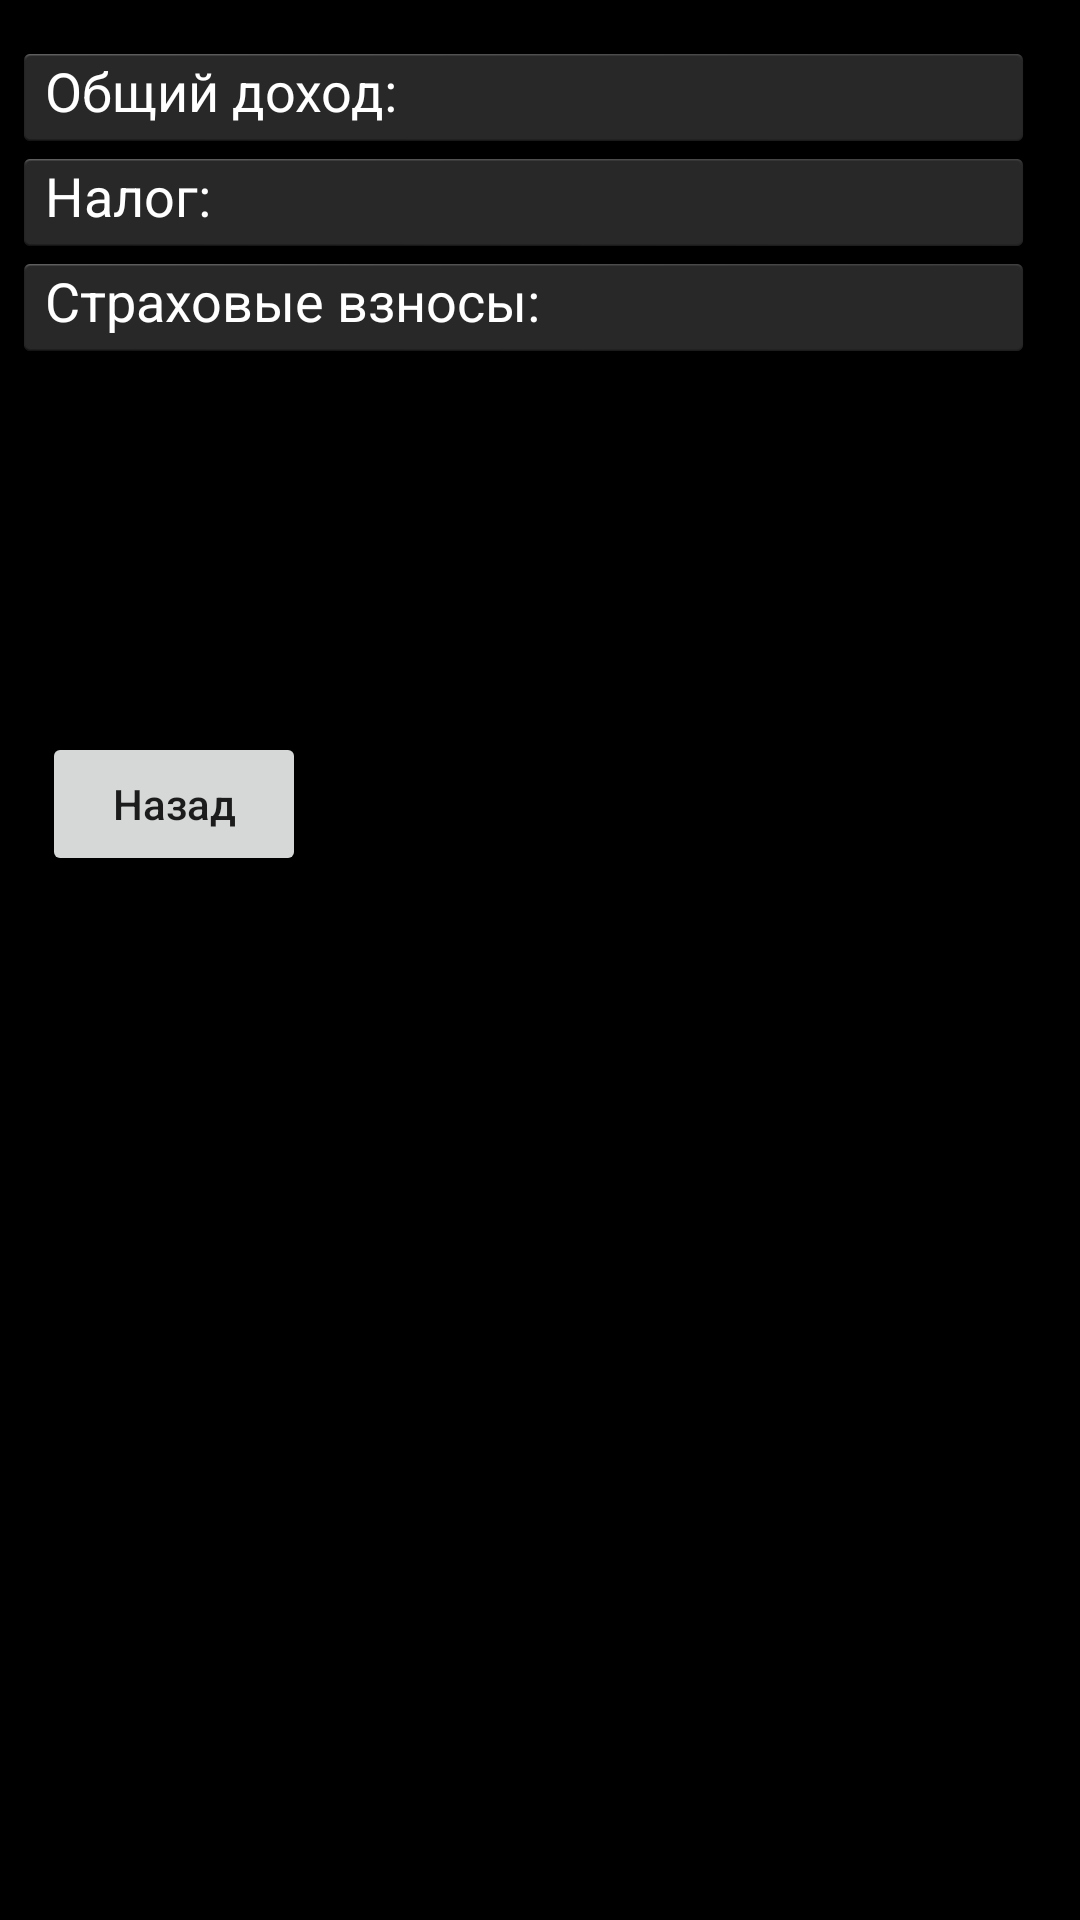

The Android layout XML behind this screen, and the referenced resources:
<!-- AndroidManifest.xml: application theme AppTheme -->
<!-- res/layout/activity_usn_output.xml -->
<?xml version="1.0" encoding="utf-8"?>
<RelativeLayout xmlns:android="http://schemas.android.com/apk/res/android"
                xmlns:app="http://schemas.android.com/apk/res-auto"
                xmlns:tools="http://schemas.android.com/tools"
                android:layout_width="match_parent"
                android:layout_height="match_parent"
                android:background="@android:color/background_dark"
        tools:context=".UsnActivityOutput">

    <TextView
            android:text="Общий доход: "
            android:layout_width="394dp"
            android:layout_height="45dp"
            android:id="@+id/viewIncome"
            android:textSize="18sp"
            android:background="@android:drawable/dialog_holo_dark_frame"
            android:textColor="@android:color/background_light"
            android:textAlignment="gravity"
            android:paddingLeft="15dp"
            android:layout_alignParentEnd="true"
            android:layout_centerHorizontal="true"
            android:layout_marginEnd="11dp"
            android:layout_marginTop="10dp"
            android:layout_alignParentTop="true"/>
    <TextView
            android:text="Налог: "
            android:layout_width="394dp"
            android:layout_height="45dp"
            android:id="@+id/viewTax"
            android:textSize="18sp"
            android:textAlignment="gravity"
            android:paddingLeft="15dp"
            android:background="@android:drawable/dialog_holo_dark_frame"
            android:textColor="@android:color/background_light"
            android:layout_alignParentEnd="true"
            android:layout_centerHorizontal="true"
            android:layout_marginEnd="11dp"
            android:layout_marginTop="45dp"
            android:layout_alignParentTop="true"/>

    <TextView
            android:text="Страховые взносы: "
            android:layout_width="394dp"
            android:layout_height="45dp"
            android:id="@+id/viewInsure"
            android:textSize="18sp"
            android:textAlignment="gravity"
            android:paddingLeft="15dp"
            android:background="@android:drawable/dialog_holo_dark_frame"
            android:textColor="@android:color/background_light"
            android:layout_alignParentEnd="true"
            android:layout_centerHorizontal="true"
            android:layout_marginEnd="11dp"
            android:layout_marginTop="80dp"
            android:layout_alignParentTop="true"/>

    <Button
            android:text="@string/btn_back"
            android:layout_width="wrap_content"
            android:layout_height="wrap_content"
            android:layout_alignParentStart="true"
            android:layout_alignParentTop="true"
            android:layout_marginTop="244dp"
            android:id="@+id/btnBack"
            android:layout_marginStart="14dp"
            android:textAllCaps="false"/>
</RelativeLayout>
<!-- resources referenced by this layout -->
<resources>
  <string name="btn_back">Назад</string>
  <style name="AppTheme" parent="Theme.AppCompat.Light.DarkActionBar">
          
          <item name="colorPrimary">@color/colorPrimary</item>
          <item name="colorPrimaryDark">@color/colorPrimaryDark</item>
          <item name="colorAccent">@color/colorAccent</item>
      </style>
  <!-- not gathered from this repository: default colours our renderer supplied (Android Studio template values) -->
  <color name="colorPrimary">#FF6200EE</color>
  <color name="colorPrimaryDark">#FF3700B3</color>
  <color name="colorAccent">#FF03DAC5</color>
</resources>
